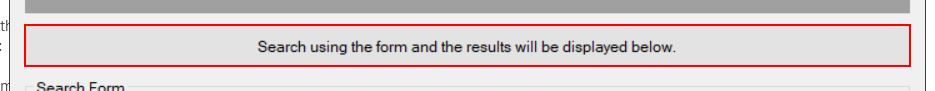
Workflow: CloseChechImage

Step 1 [try]: find 'label4' (acme-system3.exe)

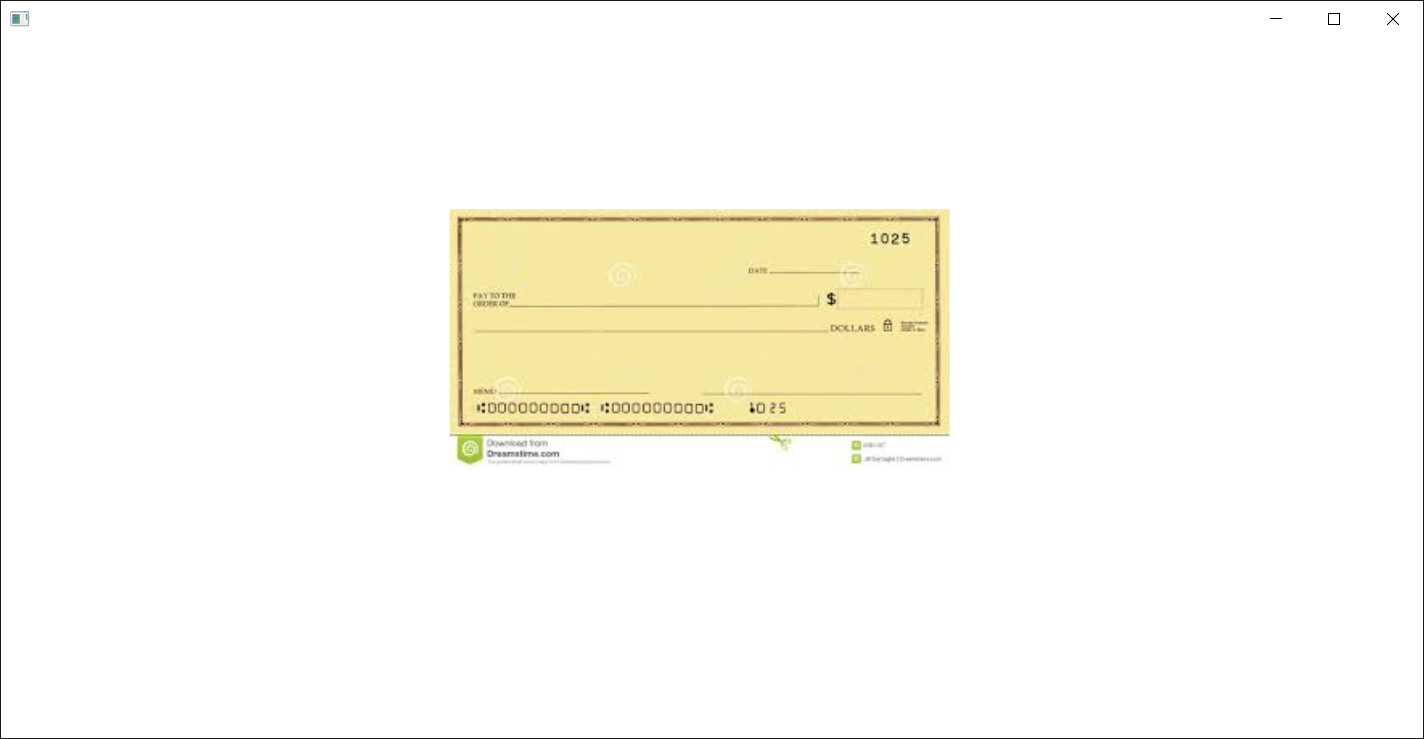
Step 2 [try]: acme-system3.exe on the element (acme-system3.exe)

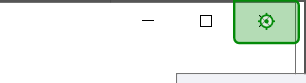
Step 3: click on 'Close'

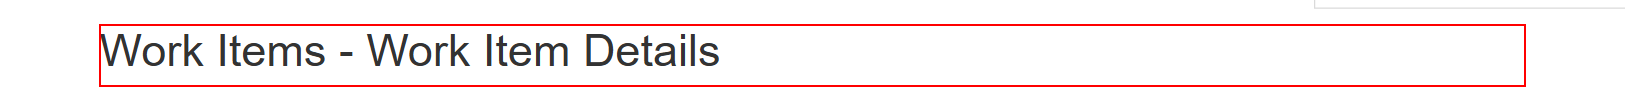
Step 4 [try]: find the heading in window 'ACME System 1 - Work Items' (msedge.exe)